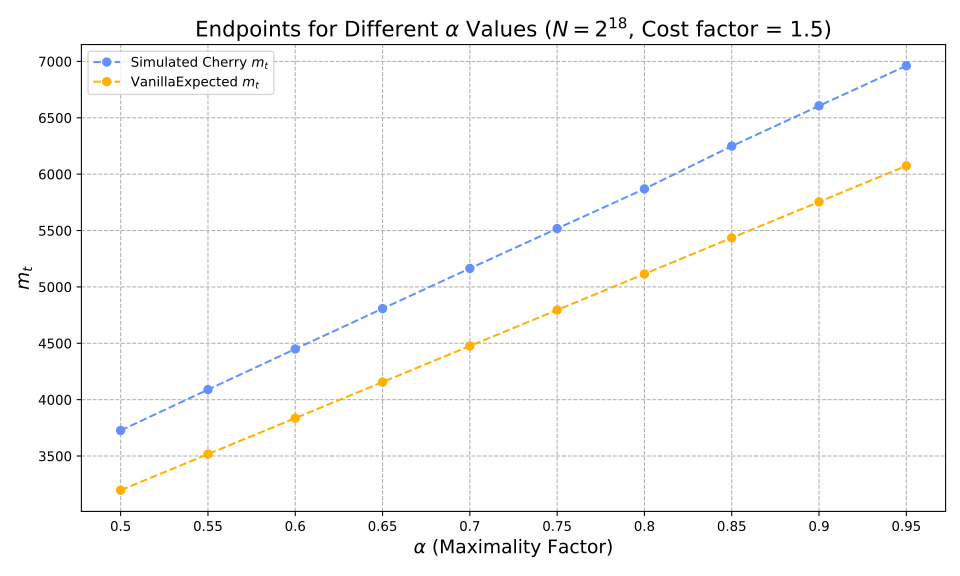

The data file committed next to this chart (first rows):
alpha, optimiser_mt, vanilla_expected_mt, hashes, reductions
0.5, 3727, 3197, 378720, 4679376
0.55, 4089, 3517, 435755, 5424058
0.6, 4449, 3836, 499379, 6263110
0.65, 4808, 4156, 571398, 7221161
0.7, 5164, 4476, 654452, 8335266
0.75, 5517, 4795, 752584, 9660286
0.8, 5869, 5115, 872617, 11289822
0.85, 6249, 5435, 1022149, 13567023
0.9, 6606, 5754, 1239521, 16671253
0.95, 6961, 6074, 1617680, 22044241
